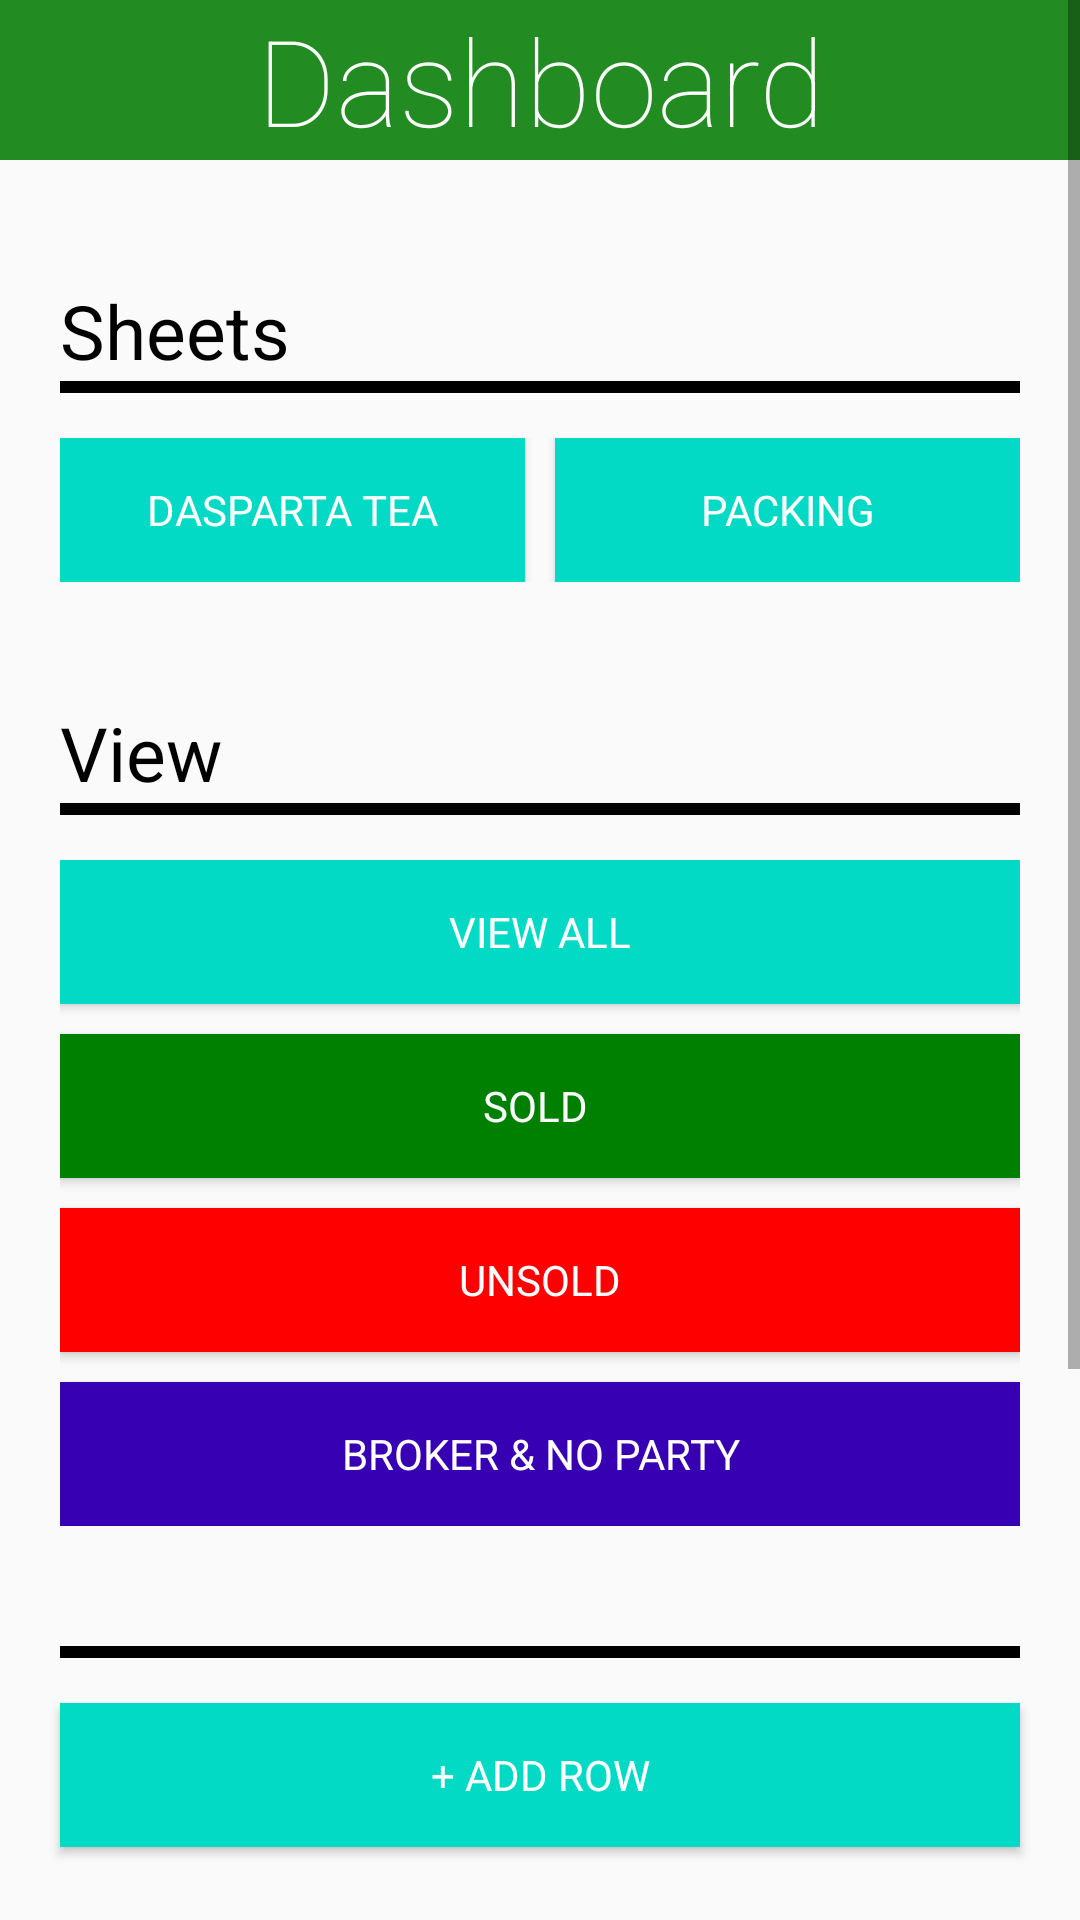

The Android layout XML behind this screen, and the referenced resources:
<!-- AndroidManifest.xml: application theme AppTheme -->
<!-- res/layout/activity_options.xml -->
<?xml version="1.0" encoding="utf-8"?>
<ScrollView android:layout_width="match_parent"
    android:layout_height="match_parent"
    xmlns:android="http://schemas.android.com/apk/res/android">
<LinearLayout android:layout_height="match_parent" android:layout_width="match_parent"
    xmlns:android="http://schemas.android.com/apk/res/android"

    android:orientation="vertical">

    <TextView
        android:layout_width="match_parent"
        android:layout_height="wrap_content"
        android:textSize="40dp"
        android:text="Dashboard"

        android:textFontWeight="10"
        android:fontFamily="sans-serif"
        android:textColor="@color/White"
        android:textAlignment="center"
        android:background="@color/Green"/>
    <TextView
        android:layout_width="wrap_content"
        android:layout_height="wrap_content"
        android:text="Sheets"
        android:fontFamily="sans-serif"
        android:layout_marginTop="40dp"
        android:textSize="25dp"
         android:layout_marginLeft="20dp"
        android:textColor="@color/Black">

    </TextView>
    <View
        android:id="@+id/SplitLine_hor1"
        android:layout_width="match_parent"
        android:layout_height= "4dp"
        android:fontFamily="sans-serif"
        android:layout_marginLeft="20dp"
        android:layout_marginRight="20dp"
        android:background="@color/Black" />

    <LinearLayout
        android:layout_width="match_parent"
        android:layout_height="wrap_content"
        android:layout_gravity="center_horizontal"
        android:orientation="horizontal"
        android:paddingTop="15dp"
        android:paddingRight="20dp"
        android:paddingLeft="20dp">


        <Button
            android:id="@+id/viewsheet1"
            android:layout_width="0dp"
            android:fontFamily="sans-serif"
            android:textColor="@color/White"
            android:background="@color/colorAccent"
            android:layout_height="wrap_content"
            android:layout_weight="1"
            android:layout_marginRight="10dp"
            android:text="Dasparta Tea">

        </Button>

        <Button
            android:id="@+id/viewsheet2"
            android:layout_width="0dp"
            android:fontFamily="sans-serif"
            android:textColor="@color/White"
            android:background="@color/colorAccent"
            android:layout_height="wrap_content"
            android:layout_weight="1"

            android:text="Packing" />
    </LinearLayout>
    <TextView
        android:layout_width="wrap_content"
        android:layout_height="wrap_content"
        android:text="View"
        android:fontFamily="sans-serif"
        android:layout_marginTop="40dp"
        android:textSize="25dp"
        android:layout_marginLeft="20dp"
        android:textColor="@color/Black">

    </TextView>
    <View
        android:id="@+id/SplitLine_hor2"
        android:layout_width="match_parent"
        android:layout_height= "4dp"
        android:layout_marginLeft="20dp"
        android:layout_marginRight="20dp"
        android:background="@color/Black" />

    <LinearLayout
        android:layout_width="match_parent"
        android:layout_height="wrap_content"
        android:layout_gravity="center_horizontal"
        android:orientation="vertical"
        android:paddingTop="15dp"
        android:paddingRight="20dp"
        android:paddingLeft="20dp">

            <Button
                android:layout_width="match_parent"
                android:layout_height="wrap_content"
                android:id="@+id/viewsheet1inside"
                android:fontFamily="sans-serif"
                android:textColor="@color/White"
                android:background="@color/colorAccent"
                android:text="View All">

            </Button>
        <Button
            android:layout_width="match_parent"
            android:layout_height="wrap_content"
            android:id="@+id/viewsold"
            android:layout_marginTop="10dp"
            android:textColor="@color/White"
            android:background="@color/LightGreen"
            android:fontFamily="sans-serif"
            android:text="SOLD "/>
        <Button android:layout_width="match_parent"
            android:layout_height="wrap_content"
            android:id="@+id/viewunsold"
            android:background="@color/Red"
            android:layout_marginTop="10dp"
            android:textColor="@color/White"
            android:fontFamily="sans-serif"
            android:text="UNSOLD" />
        <Button android:layout_width="match_parent"
            android:layout_height="wrap_content"
            android:id="@+id/viewbroker"
            android:background="@color/colorPrimaryDark"
            android:layout_marginTop="10dp"
            android:textColor="@color/White"
            android:fontFamily="sans-serif"
            android:text="BROKER &amp; No Party" />
</LinearLayout>
    <View
        android:id="@+id/SplitLine_hor3"
        android:layout_width="match_parent"
        android:layout_height= "4dp"
        android:layout_marginTop="40dp"
        android:layout_marginLeft="20dp"
        android:layout_marginRight="20dp"
        android:background="@color/Black" />


    <Button android:layout_width="match_parent"
        android:layout_height="wrap_content"
        android:id="@+id/addrow"
        android:layout_marginTop="15dp"
        android:fontFamily="sans-serif"
        android:layout_marginRight="20dp"
        android:textColor="@color/White"
        android:background="@color/colorAccent"
        android:layout_marginLeft="20dp"
        android:text=" + ADD ROW " />
    <TextView
        android:layout_width="wrap_content"
        android:layout_height="wrap_content"
        android:text="Management"
        android:fontFamily="sans-serif"
        android:layout_marginTop="40dp"
        android:textSize="25dp"
        android:layout_marginLeft="20dp"
        android:textColor="@color/Black">

    </TextView>
    <View
        android:id="@+id/SplitLine_hor4"
        android:layout_width="match_parent"
        android:layout_height= "4dp"
        android:fontFamily="sans-serif"
        android:layout_marginLeft="20dp"
        android:layout_marginRight="20dp"
        android:background="@color/Black" />


    <LinearLayout
        android:layout_width="match_parent"
        android:orientation="horizontal"
        android:padding="15dp"
        android:layout_gravity="center_horizontal"
        android:layout_height="wrap_content">

            <Button android:layout_width="0dp"
                android:layout_weight="1"
                android:background="@color/colorAccent"
                android:textColor="@color/White"
                android:fontFamily="sans-serif"
                android:layout_marginRight="10dp"
                android:layout_height="wrap_content"
                android:id="@+id/newbroker"
                android:text=" + ADD NEW BROKER " />
            <Button
                android:layout_width="0dp"
                android:layout_weight="1"
                android:fontFamily="sans-serif"
                android:background="@color/colorAccent"
                android:textColor="@color/White"
                android:layout_height="wrap_content"
                android:id="@+id/brokersheet"
                android:text=" BROKER SHEET " />
    </LinearLayout>

    <LinearLayout
        android:layout_width="match_parent"
        android:orientation="horizontal"
        android:padding="15dp"
        android:layout_gravity="center_horizontal"
        android:layout_height="wrap_content">
        <Button
            android:layout_width="0dp"
            android:layout_weight="1"
            android:fontFamily="sans-serif"
            android:background="@color/colorPrimaryDark"
            android:textColor="@color/White"
            android:layout_marginRight="10dp"
            android:layout_height="wrap_content"
            android:id="@+id/newemployee"
            android:text=" + ADD NEW EMPLOYEE " />
        <Button
            android:layout_width="0dp"
            android:layout_weight="1"
            android:background="@color/colorPrimaryDark"
            android:textColor="@color/White"
            android:fontFamily="sans-serif"
            android:layout_height="wrap_content"
            android:id="@+id/employeesheet"
            android:text=" EMPLOYEE SHEET " />

    </LinearLayout>
    <RelativeLayout
        android:layout_width="wrap_content"
        android:layout_height="wrap_content">
        <Button
            android:layout_alignParentRight="true"
            android:layout_alignParentBottom="true"
            android:layout_width="wrap_content"
            android:fontFamily="sans-serif"
            android:text="Logout"
            android:background="@color/LightGreen"
            android:textColor="@color/White"
            android:id="@+id/logout"
            android:layout_height="wrap_content">
        </Button>
    </RelativeLayout>
</LinearLayout>
</ScrollView>
<!-- resources referenced by this layout -->
<resources>
  <color name="Black">#000000</color>
  <color name="Green">#228B22</color>
  <color name="LightGreen">#008000</color>
  <color name="Red">#FF0000</color>
  <color name="White">#FFF</color>
  <color name="colorAccent">#03DAC5</color>
  <color name="colorPrimaryDark">#3700B3</color>
  <style name="AppTheme" parent="Theme.AppCompat.Light.NoActionBar">
          
          <item name="colorPrimary">@color/colorPrimary</item>
          <item name="colorPrimaryDark">@color/colorPrimaryDark</item>
          <item name="colorAccent">@color/colorAccent</item>
      </style>
      style="@style/Widget.MaterialComponents.BottomAppBar"
  <color name="colorPrimary">#6200EE</color>
</resources>
